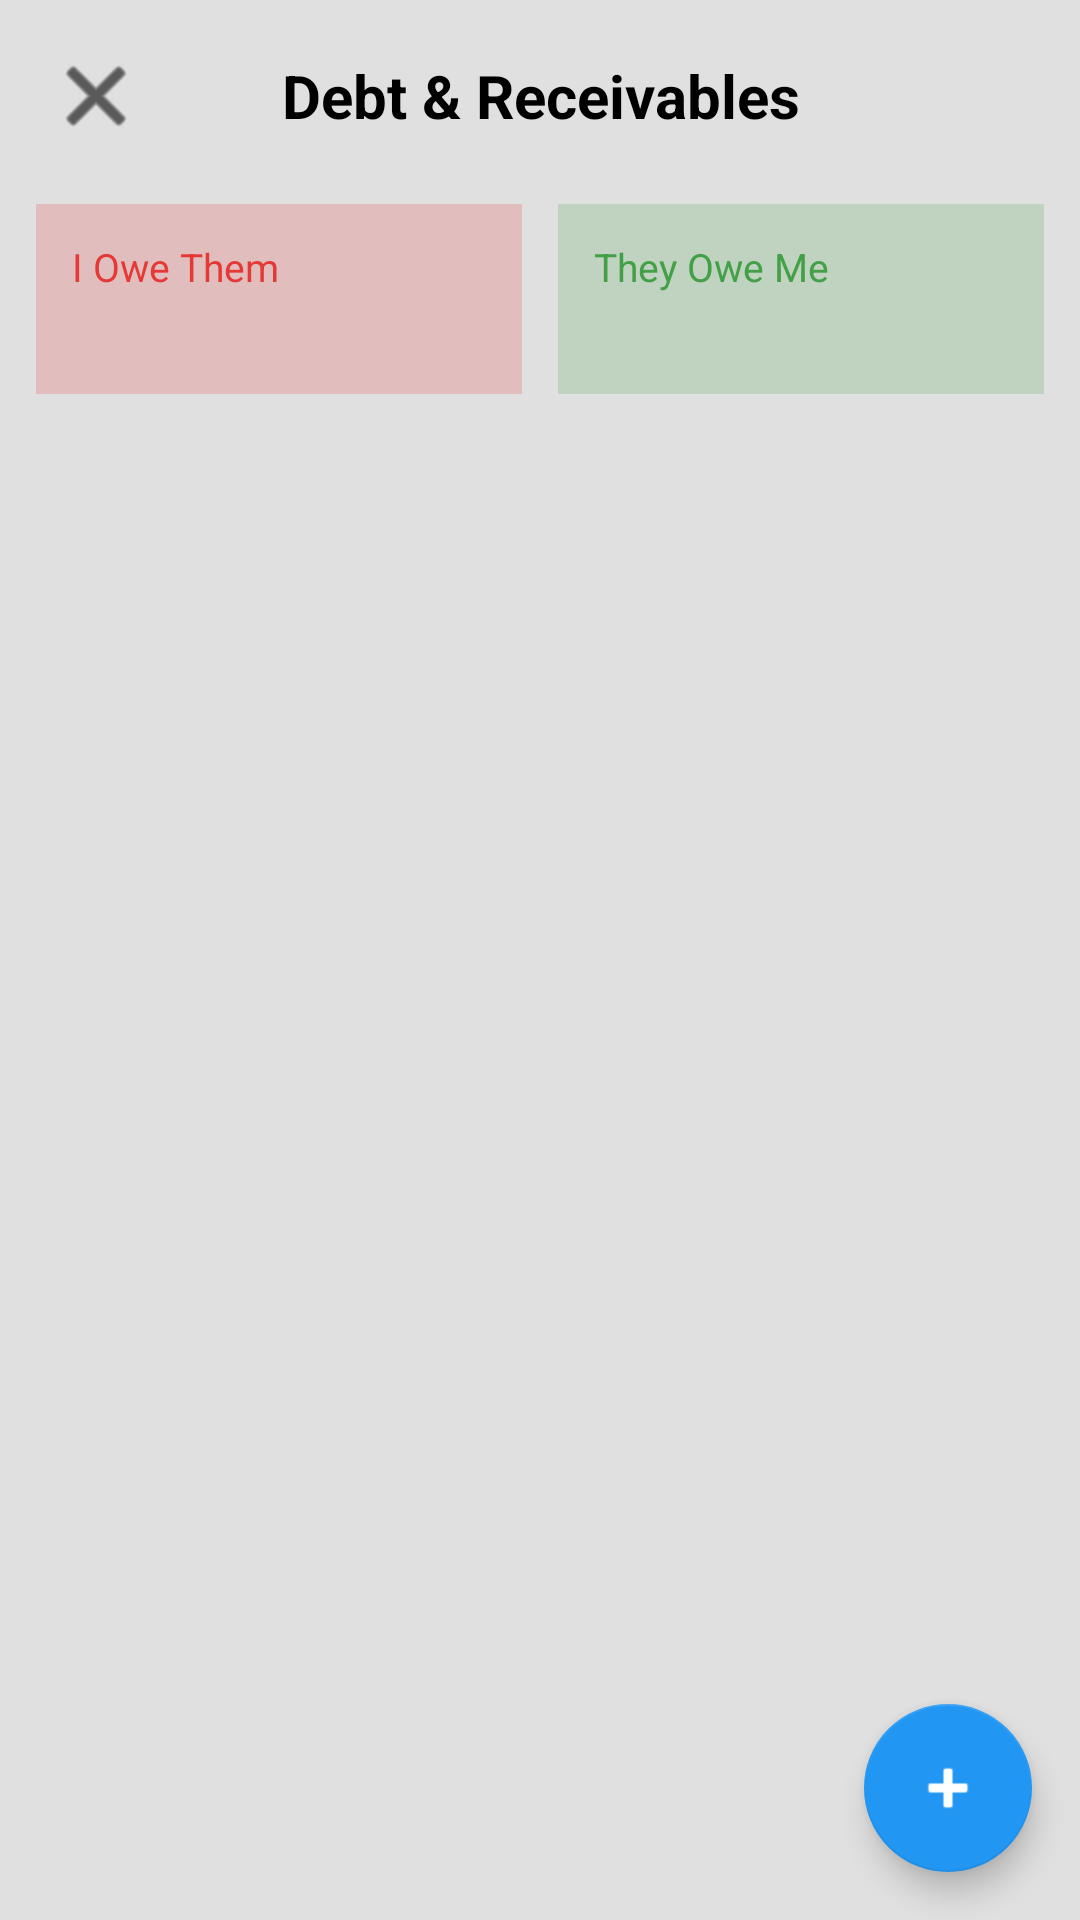

Here is an Android app screen rendered from its layout file. Give the layout XML and the strings, colors and styles it references.
<!-- AndroidManifest.xml: application theme Theme.IncomeExpenseTracker -->
<!-- res/layout/activity_debt_receivables.xml -->
<?xml version="1.0" encoding="utf-8"?>
<androidx.coordinatorlayout.widget.CoordinatorLayout
    xmlns:android="http://schemas.android.com/apk/res/android"
    xmlns:app="http://schemas.android.com/apk/res-auto"
    xmlns:tools="http://schemas.android.com/tools"
    android:layout_width="match_parent"
    android:layout_height="match_parent"
    android:background="?attr/colorPrimary"
    tools:context=".DebtReceivablesActivity">

    
    <LinearLayout
        android:id="@+id/debt_top_bar"
        android:layout_width="match_parent"
        android:layout_height="wrap_content"
        android:orientation="horizontal"
        android:gravity="center_vertical"
        android:padding="12dp">

        <ImageButton
            android:id="@+id/debt_back_button"
            android:layout_width="40dp"
            android:layout_height="40dp"
            android:background="?attr/selectableItemBackgroundBorderless"
            android:src="@android:drawable/ic_menu_close_clear_cancel"
            android:contentDescription="Back"
            android:tint="?attr/colorOnPrimary" />

        <TextView
            android:layout_width="0dp"
            android:layout_height="wrap_content"
            android:layout_weight="1"
            android:text="Debt &amp; Receivables"
            android:textSize="20sp"
            android:textStyle="bold"
            android:textColor="?attr/colorOnPrimary"
            android:gravity="center"
            android:paddingEnd="40dp"/>
    </LinearLayout>

    
    <LinearLayout
        android:id="@+id/debt_summary_layout"
        android:layout_width="match_parent"
        android:layout_height="wrap_content"
        android:orientation="horizontal"
        android:padding="12dp"
        android:layout_marginTop="56dp">

        
        <LinearLayout
            android:layout_width="0dp"
            android:layout_height="wrap_content"
            android:layout_weight="1"
            android:orientation="vertical"
            android:background="#33E53935"
            android:padding="12dp"
            android:layout_marginEnd="6dp">

            <TextView
                android:layout_width="wrap_content"
                android:layout_height="wrap_content"
                android:text="@string/debt_type_owe"
                android:textColor="#FFE53935"
                android:textSize="13sp" />

            <TextView
                android:id="@+id/total_owe_text"
                android:layout_width="wrap_content"
                android:layout_height="wrap_content"
                android:textColor="#FFE53935"
                android:textSize="16sp"
                android:textStyle="bold"
                tools:text="৳0.00" />
        </LinearLayout>

        
        <LinearLayout
            android:layout_width="0dp"
            android:layout_height="wrap_content"
            android:layout_weight="1"
            android:orientation="vertical"
            android:background="#3343A047"
            android:padding="12dp"
            android:layout_marginStart="6dp">

            <TextView
                android:layout_width="wrap_content"
                android:layout_height="wrap_content"
                android:text="@string/debt_type_owed"
                android:textColor="#FF43A047"
                android:textSize="13sp" />

            <TextView
                android:id="@+id/total_owed_text"
                android:layout_width="wrap_content"
                android:layout_height="wrap_content"
                android:textColor="#FF43A047"
                android:textSize="16sp"
                android:textStyle="bold"
                tools:text="৳0.00" />
        </LinearLayout>
    </LinearLayout>

    
    <TextView
        android:id="@+id/debt_empty_text"
        android:layout_width="wrap_content"
        android:layout_height="wrap_content"
        android:layout_gravity="center"
        android:text="@string/debt_empty_message"
        android:textColor="?attr/colorOnPrimary"
        android:textSize="16sp"
        android:alpha="0.6"
        android:visibility="gone"
        tools:visibility="visible" />

    
    <androidx.recyclerview.widget.RecyclerView
        android:id="@+id/debt_recycler_view"
        android:layout_width="match_parent"
        android:layout_height="match_parent"
        android:layout_marginTop="176dp"
        android:layout_marginBottom="72dp"
        android:padding="8dp"
        android:clipToPadding="false"
        tools:listitem="@layout/item_debt" />

    
    <com.google.android.material.floatingactionbutton.FloatingActionButton
        android:id="@+id/fab_add_debt"
        android:layout_width="wrap_content"
        android:layout_height="wrap_content"
        android:layout_gravity="bottom|end"
        android:layout_margin="16dp"
        android:contentDescription="Add Debt"
        app:srcCompat="@android:drawable/ic_input_add" />

</androidx.coordinatorlayout.widget.CoordinatorLayout>
<!-- res/layout/item_debt.xml (included above) -->
<?xml version="1.0" encoding="utf-8"?>
<androidx.cardview.widget.CardView xmlns:android="http://schemas.android.com/apk/res/android"
    xmlns:app="http://schemas.android.com/apk/res-auto"
    android:layout_width="match_parent"
    android:layout_height="wrap_content"
    android:layout_marginBottom="10dp"
    app:cardCornerRadius="12dp"
    app:cardElevation="3dp"
    app:cardBackgroundColor="?attr/colorPrimary">

    <LinearLayout
        android:layout_width="match_parent"
        android:layout_height="wrap_content"
        android:orientation="horizontal"
        android:padding="14dp"
        android:gravity="center_vertical">

        
        <TextView
            android:id="@+id/debt_item_type"
            android:layout_width="wrap_content"
            android:layout_height="wrap_content"
            android:textColor="#FFFFFF"
            android:textSize="11sp"
            android:textStyle="bold"
            android:paddingStart="8dp"
            android:paddingEnd="8dp"
            android:paddingTop="4dp"
            android:paddingBottom="4dp"
            android:background="#FF9800"
            android:layout_marginEnd="12dp" />

        
        <LinearLayout
            android:layout_width="0dp"
            android:layout_height="wrap_content"
            android:layout_weight="1"
            android:orientation="vertical">

            <TextView
                android:id="@+id/debt_item_name"
                android:layout_width="wrap_content"
                android:layout_height="wrap_content"
                android:textSize="16sp"
                android:textStyle="bold"
                android:textColor="?attr/colorOnPrimary" />

            <TextView
                android:id="@+id/debt_item_note"
                android:layout_width="wrap_content"
                android:layout_height="wrap_content"
                android:textSize="13sp"
                android:textColor="?attr/colorOnPrimary"
                android:alpha="0.7" />

        </LinearLayout>

        
        <LinearLayout
            android:layout_width="wrap_content"
            android:layout_height="wrap_content"
            android:orientation="vertical"
            android:gravity="center_horizontal">

            <TextView
                android:id="@+id/debt_item_amount"
                android:layout_width="wrap_content"
                android:layout_height="wrap_content"
                android:textSize="15sp"
                android:textStyle="bold" />

            <ImageButton
                android:id="@+id/debt_item_delete"
                android:layout_width="32dp"
                android:layout_height="32dp"
                android:src="@drawable/ic_delete"
                android:background="?attr/selectableItemBackgroundBorderless"
                android:tint="@color/red_expense"
                android:contentDescription="Delete" />

        </LinearLayout>

    </LinearLayout>

</androidx.cardview.widget.CardView>
<!-- resources referenced by this layout -->
<resources>
  <color name="red_expense">#F44336</color>
  <string name="debt_empty_message">No debt or receivable entries yet.</string>
  <string name="debt_type_owe">I Owe Them</string>
  <string name="debt_type_owed">They Owe Me</string>
  <style name="Theme.IncomeExpenseTracker" parent="Theme.MaterialComponents.DayNight.NoActionBar">
          
          <item name="colorPrimary">@color/neumorphic_background</item>
          <item name="colorPrimaryVariant">@color/neumorphic_dark_shadow</item>
          <item name="colorOnPrimary">@color/black</item> 
  
          
          <item name="colorSecondary">@color/blue_neutral</item>
          <item name="colorSecondaryVariant">@color/blue_neutral</item>
          <item name="colorOnSecondary">@color/white</item>
  
          
          <item name="android:statusBarColor" tools:targetApi="l">?attr/colorPrimaryVariant</item>
          
          <item name="android:windowLightStatusBar" tools:targetApi="m">true</item>
  
          
          <item name="android:colorBackground">@color/neumorphic_background</item>
  
          
          <item name="android:textColor">@color/black</item>
  
          
          <item name="spinnerStyle">@style/SpinnerStyle</item>
  
          
          <item name="tabStyle">@style/NeumorphicTabStyle</item>
  
      </style>
  <color name="neumorphic_background">#E0E0E0</color>
  <color name="neumorphic_dark_shadow">#C8C8C8</color>
  <color name="black">#000000</color>
  <color name="blue_neutral">#2196F3</color>
  <color name="white">#FFFFFF</color>
  <style name="SpinnerStyle" parent="Widget.AppCompat.Spinner">
          <item name="android:textColor">@color/black</item>
      </style>
  <style name="NeumorphicTabStyle" parent="Widget.Design.TabLayout">
          <item name="tabIndicatorColor">@color/blue_neutral</item>
          <item name="tabSelectedTextColor">@color/black</item>
          <item name="tabTextColor">@color/black</item>
          <item name="tabRippleColor">@android:color/transparent</item>
          <item name="tabBackground">@drawable/tab_neumorphic_selector</item>
      </style>
  <!-- drawable tab_neumorphic_selector: vector/xml drawable (drawable, 2056 chars, omitted) -->
</resources>
